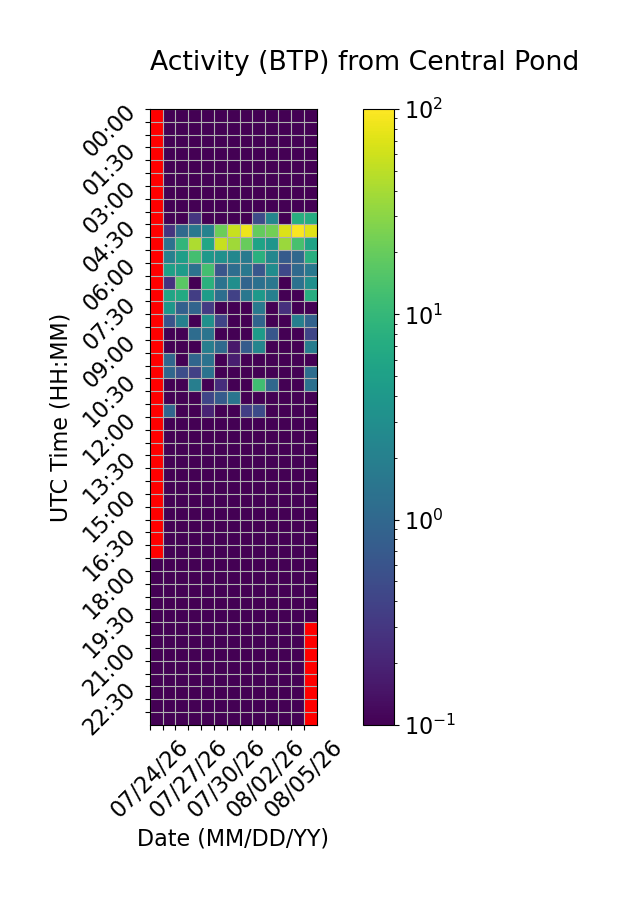

Data behind this chart, as committed beside it:
Time (UTC), 07/24/26, 07/25/26, 07/26/26, 07/27/26, 07/28/26, 07/29/26, 07/30/26, 07/31/26, 08/01/26, 08/02/26, 08/03/26, 08/04/26, 08/05/26
00:00, , 0.0, 0.0, 0.0, 0.0, 0.0, 0.0, 0.0, 0.0, 0.0, 0.0, 0.0, 0.0
00:30, , 0.0, 0.0, 0.0, 0.0, 0.0, 0.0, 0.0, 0.0, 0.0, 0.0, 0.0, 0.0
01:00, , 0.0, 0.0, 0.0, 0.0, 0.0, 0.0, 0.0, 0.0, 0.0, 0.0, 0.0, 0.0
01:30, , 0.0, 0.0, 0.0, 0.0, 0.0, 0.0, 0.0, 0.0, 0.0, 0.0, 0.0, 0.0
02:00, , 0.0, 0.0, 0.0, 0.0, 0.0, 0.0, 0.0, 0.0, 0.0, 0.0, 0.0, 0.0
02:30, , 0.0, 0.0, 0.0, 0.0, 0.0, 0.0, 0.0, 0.0, 0.0, 0.0, 0.0, 0.0
03:00, , 0.0, 0.0, 0.0, 0.0, 0.0, 0.0, 0.0, 0.0, 0.0, 0.0, 0.0, 0.0
03:30, , 0.0, 0.0, 0.0, 0.0, 0.0, 0.0, 0.0, 0.0, 0.0, 0.0, 0.0, 0.0
04:00, , 0.0, 0.0, 0.2934, 0.0, 0.0, 0.0, 0.0, 0.4944, 2.356, 0.0, 7.555, 7.154
04:30, , 0.2857, 1.067, 1.596, 2.15, 20.93, 56.64, 84.39, 19.54, 23.21, 70.01, 95.47, 74.02
05:00, , 1.361, 9.335, 43.02, 6.035, 55.92, 37.82, 19.91, 5.512, 3.682, 35.44, 13.39, 5.543
05:30, , 2.077, 4.843, 12.75, 4.001, 3.201, 2.42, 1.676, 8.006, 2.442, 0.7282, 1.037, 7.803
06:00, , 5.023, 4.412, 1.34, 12.56, 0.6208, 1.174, 1.594, 0.6452, 2.877, 0.4566, 1.051, 1.572
06:30, , 0.2748, 17.12, 0.0, 8.195, 1.403, 3.03, 0.9284, 1.279, 1.533, 0.0, 1.328, 3.079
07:00, , 5.833, 6.591, 0.3473, 4.575, 1.209, 0.3795, 1.535, 4.205, 2.006, 0.0, 0.0, 7.438
07:30, , 3.904, 0.8265, 0.9259, 0.3283, 0.0, 0.0, 0.0, 1.625, 0.0, 0.2615, 0.0, 0.0
08:00, , 0.6053, 2.016, 0.0, 3.234, 0.4154, 0.0, 0.0, 0.9261, 0.05416, 0.0, 1.979, 0.8818
08:30, , 0.0, 0.0, 1.164, 1.413, 0.0, 0.0, 0.0, 4.438, 0.6412, 0.0, 0.0, 0.4277
09:00, , 0.0, 0.0, 0.0, 1.918, 1.076, 0.1593, 0.7469, 2.328, 0.05766, 0.0, 0.0, 1.856
09:30, , 0.9777, 0.0, 0.9511, 1.399, 0.0, 0.177, 0.0, 0.0, 0.0, 0.0, 0.0, 0.0
10:00, , 0.9881, 0.5079, 0.3695, 1.392, 0.0, 0.0, 0.0, 0.0, 0.0, 0.0, 0.0, 1.196
10:30, , 0.0, 0.0, 1.904, 0.0, 0.2474, 0.0, 0.0, 11.93, 1.007, 0.0, 0.0, 1.292
11:00, , 0.0, 0.0, 0.0, 0.4238, 0.7285, 1.452, 0.0, 0.07191, 0.0, 0.0, 0.0, 0.0
11:30, , 0.9435, 0.0, 0.0, 0.1966, 0.0, 0.0, 0.3579, 0.4846, 0.0, 0.0, 0.0, 0.0
12:00, , 0.0, 0.0, 0.0, 0.0, 0.0, 0.0, 0.0, 0.0, 0.0, 0.0, 0.0, 0.0
12:30, , 0.0, 0.0, 0.0, 0.0, 0.0, 0.0, 0.0, 0.0, 0.0, 0.0, 0.0, 0.0
13:00, , 0.0, 0.0, 0.0, 0.0, 0.0, 0.0, 0.0, 0.0, 0.0, 0.0, 0.0, 0.0
13:30, , 0.0, 0.0, 0.0, 0.0, 0.0, 0.0, 0.0, 0.0, 0.0, 0.0, 0.0, 0.0
14:00, , 0.0, 0.0, 0.0, 0.0, 0.0, 0.0, 0.0, 0.0, 0.0, 0.0, 0.0, 0.0
14:30, , 0.0, 0.0, 0.0, 0.0, 0.0, 0.0, 0.0, 0.0, 0.0, 0.0, 0.0, 0.0
15:00, , 0.0, 0.0, 0.0, 0.0, 0.0, 0.0, 0.0, 0.0, 0.0, 0.0, 0.0, 0.0
15:30, , 0.0, 0.0, 0.0, 0.0, 0.0, 0.0, 0.0, 0.0, 0.0, 0.0, 0.0, 0.0
16:00, , 0.0, 0.0, 0.0, 0.0, 0.0, 0.0, 0.0, 0.0, 0.0, 0.0, 0.0, 0.0
16:30, , 0.0, 0.0, 0.0, 0.0, 0.0, 0.0, 0.0, 0.0, 0.0, 0.0, 0.0, 0.0
17:00, , 0.0, 0.0, 0.0, 0.0, 0.0, 0.0, 0.0, 0.0, 0.0, 0.0, 0.0, 0.0
17:30, 0.0, 0.0, 0.0, 0.0, 0.0, 0.0, 0.0, 0.0, 0.0, 0.0, 0.0, 0.0, 0.0
18:00, 0.0, 0.0, 0.0, 0.0, 0.0, 0.0, 0.0, 0.0, 0.0, 0.0, 0.0, 0.0, 0.0
18:30, 0.0, 0.0, 0.0, 0.0, 0.0, 0.0, 0.0, 0.0, 0.0, 0.0, 0.0, 0.0, 0.0
19:00, 0.0, 0.0, 0.0, 0.0, 0.0, 0.0, 0.0, 0.0, 0.0, 0.0, 0.0, 0.0, 0.0
19:30, 0.0, 0.0, 0.0, 0.0, 0.0, 0.0, 0.0, 0.0, 0.0, 0.0, 0.0, 0.0, 0.0
20:00, 0.0, 0.0, 0.0, 0.0, 0.0, 0.0, 0.0, 0.0, 0.0, 0.0, 0.0, 0.0, 
20:30, 0.0, 0.0, 0.0, 0.0, 0.0, 0.0, 0.0, 0.0, 0.0, 0.0, 0.0, 0.0, 
21:00, 0.0, 0.0, 0.0, 0.0, 0.0, 0.0, 0.0, 0.0, 0.0, 0.0, 0.0, 0.0, 
21:30, 0.0, 0.0, 0.0, 0.0, 0.0, 0.0, 0.0, 0.0, 0.0, 0.0, 0.0, 0.0, 
22:00, 0.0, 0.0, 0.0, 0.0, 0.0, 0.0, 0.0, 0.0, 0.0, 0.0, 0.0, 0.0, 
22:30, 0.0, 0.0, 0.0, 0.0, 0.0, 0.0, 0.0, 0.0, 0.0, 0.0, 0.0, 0.0, 
23:00, 0.0, 0.0, 0.0, 0.0, 0.0, 0.0, 0.0, 0.0, 0.0, 0.0, 0.0, 0.0, 
23:30, 0.0, 0.0, 0.0, 0.0, 0.0, 0.0, 0.0, 0.0, 0.0, 0.0, 0.0, 0.0, 
